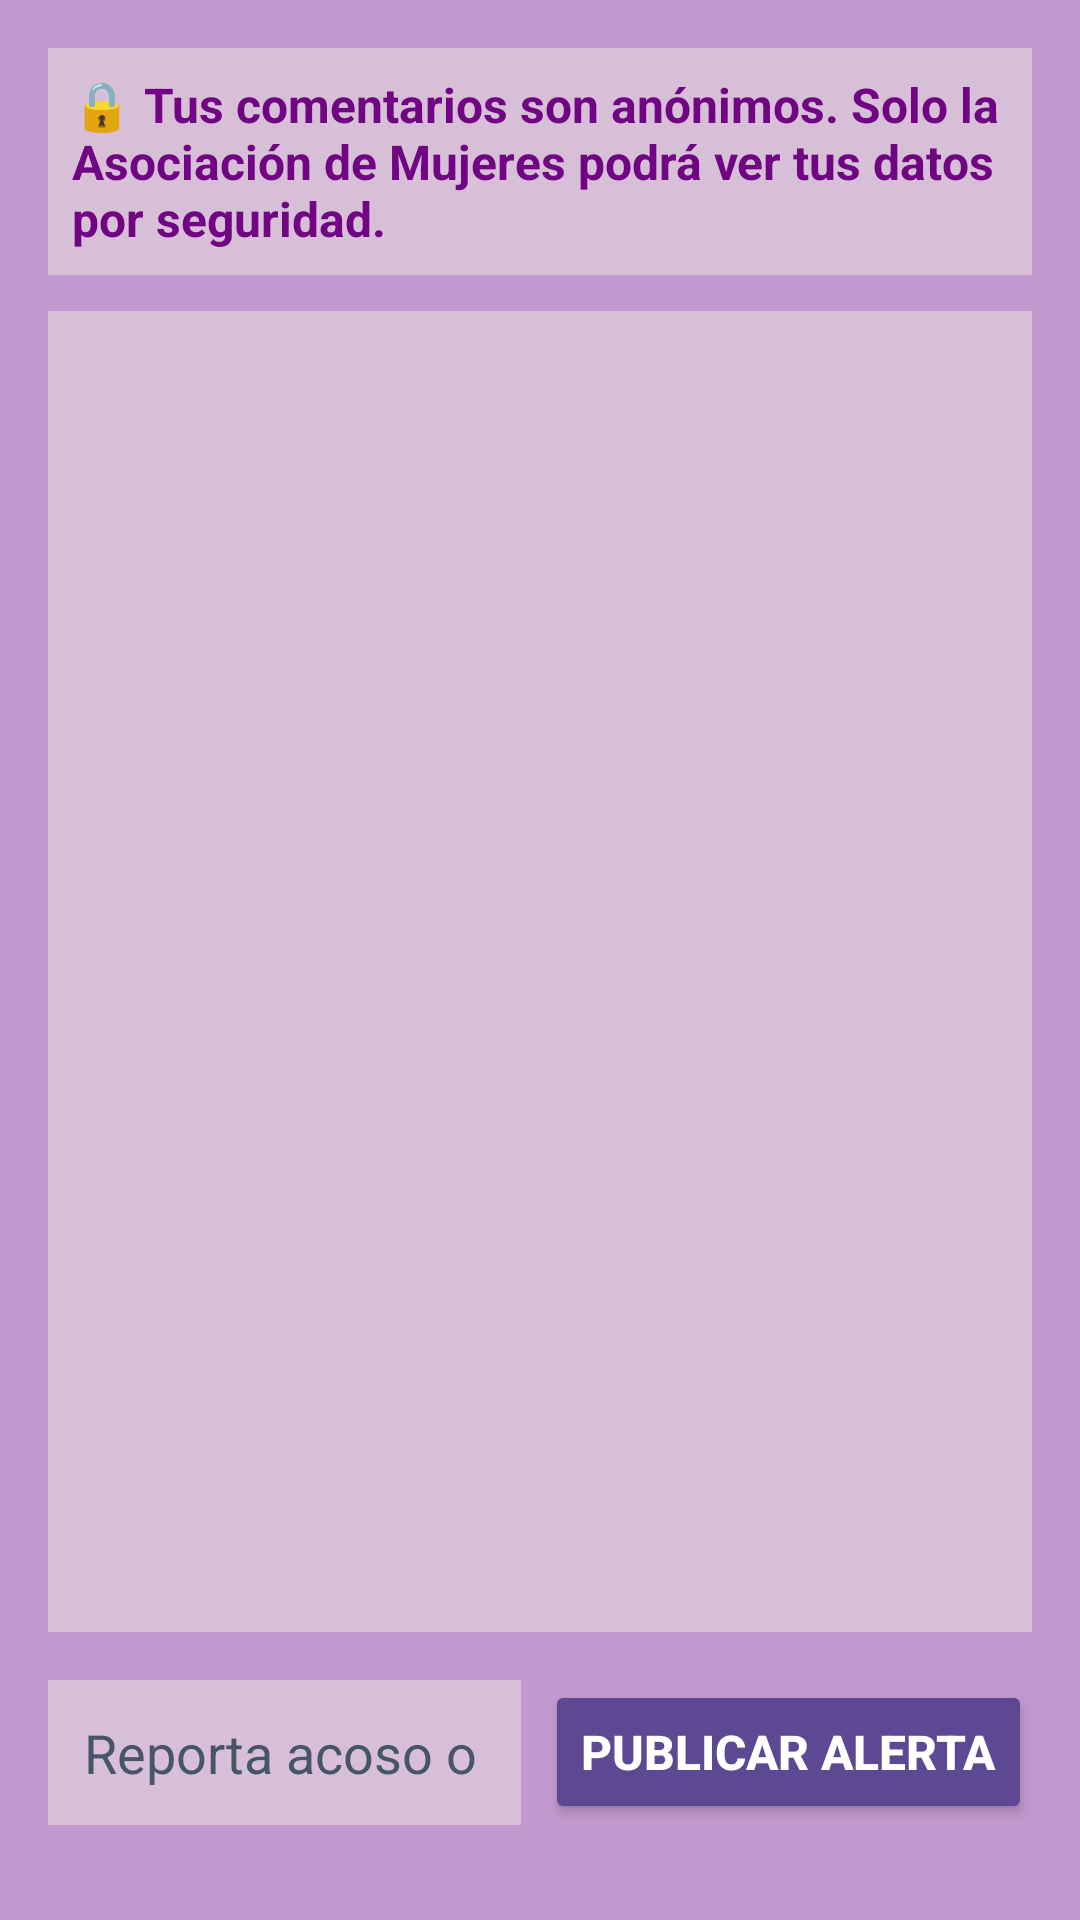

The Android layout XML behind this screen, and the referenced resources:
<!-- AndroidManifest.xml: application theme Theme.HackeatonBackend -->
<!-- res/layout/activity_chat.xml -->
<?xml version="1.0" encoding="utf-8"?>
<androidx.constraintlayout.widget.ConstraintLayout xmlns:android="http://schemas.android.com/apk/res/android"
    xmlns:app="http://schemas.android.com/apk/res-auto"
    xmlns:tools="http://schemas.android.com/tools"
    android:id="@+id/main"
    android:layout_width="match_parent"
    android:layout_height="match_parent"
    android:background="#C299CE"
    android:padding="16dp"
    tools:context=".chat">

    <TextView
        android:id="@+id/tvPrivacyNotice"
        android:layout_width="0dp"
        android:layout_height="wrap_content"
        android:background="#D8BFD8"
        android:padding="8dp"
        android:text="🔒 Tus comentarios son anónimos. Solo la Asociación de Mujeres podrá ver tus datos por seguridad."
        android:textColor="#700483"
        android:textSize="16sp"
        android:textStyle="bold"
        app:layout_constraintEnd_toEndOf="parent"
        app:layout_constraintStart_toStartOf="parent"
        app:layout_constraintTop_toTopOf="parent" />

    <ListView
        android:id="@+id/listViewMessages"
        android:layout_width="0dp"
        android:layout_height="0dp"
        android:layout_marginTop="12dp"
        android:layout_marginBottom="16dp"
        android:background="#D8BFD8"
        android:dividerHeight="8dp"
        android:padding="8dp"
        app:layout_constraintBottom_toTopOf="@id/etMessage"
        app:layout_constraintEnd_toEndOf="parent"
        app:layout_constraintStart_toStartOf="parent"
        app:layout_constraintTop_toBottomOf="@id/tvPrivacyNotice" />

    <EditText
        android:id="@+id/etMessage"
        android:layout_width="0dp"
        android:layout_height="wrap_content"
        android:layout_marginEnd="8dp"
        android:layout_marginBottom="16dp"
        android:background="#D8BFD8"
        android:hint="Reporta acoso o violencia para advertir..."
        android:inputType="text"
        android:padding="12dp"
        android:textColor="#1E293B"
        android:textColorHint="#475569"
        app:layout_constraintBottom_toBottomOf="parent"
        app:layout_constraintEnd_toStartOf="@id/btnSend"
        app:layout_constraintStart_toStartOf="parent"
        app:layout_constraintTop_toTopOf="@id/btnSend" />

    <Button
        android:id="@+id/btnSend"
        android:layout_width="wrap_content"
        android:layout_height="wrap_content"
        android:layout_marginBottom="16dp"
        android:backgroundTint="#5D4894"
        android:text="Publicar Alerta"
        android:textColor="#FFFFFF"
        android:textSize="16sp"
        android:textStyle="bold"
        app:layout_constraintBottom_toBottomOf="parent"
        app:layout_constraintEnd_toEndOf="parent" />

    <Button
        android:id="@+id/button12"
        android:layout_width="wrap_content"
        android:layout_height="wrap_content"
        android:backgroundTint="#5D4894"
        android:text="Volver"
        android:textColor="#FFFFFF"
        android:visibility="gone"
        app:layout_constraintBottom_toBottomOf="parent"
        app:layout_constraintStart_toStartOf="parent" />

</androidx.constraintlayout.widget.ConstraintLayout>
<!-- resources referenced by this layout -->
<resources>
  <style name="Theme.HackeatonBackend" parent="Base.Theme.HackeatonBackend" />
  <style name="Base.Theme.HackeatonBackend" parent="Theme.Material3.DayNight.NoActionBar">
          
          
      </style>
</resources>
